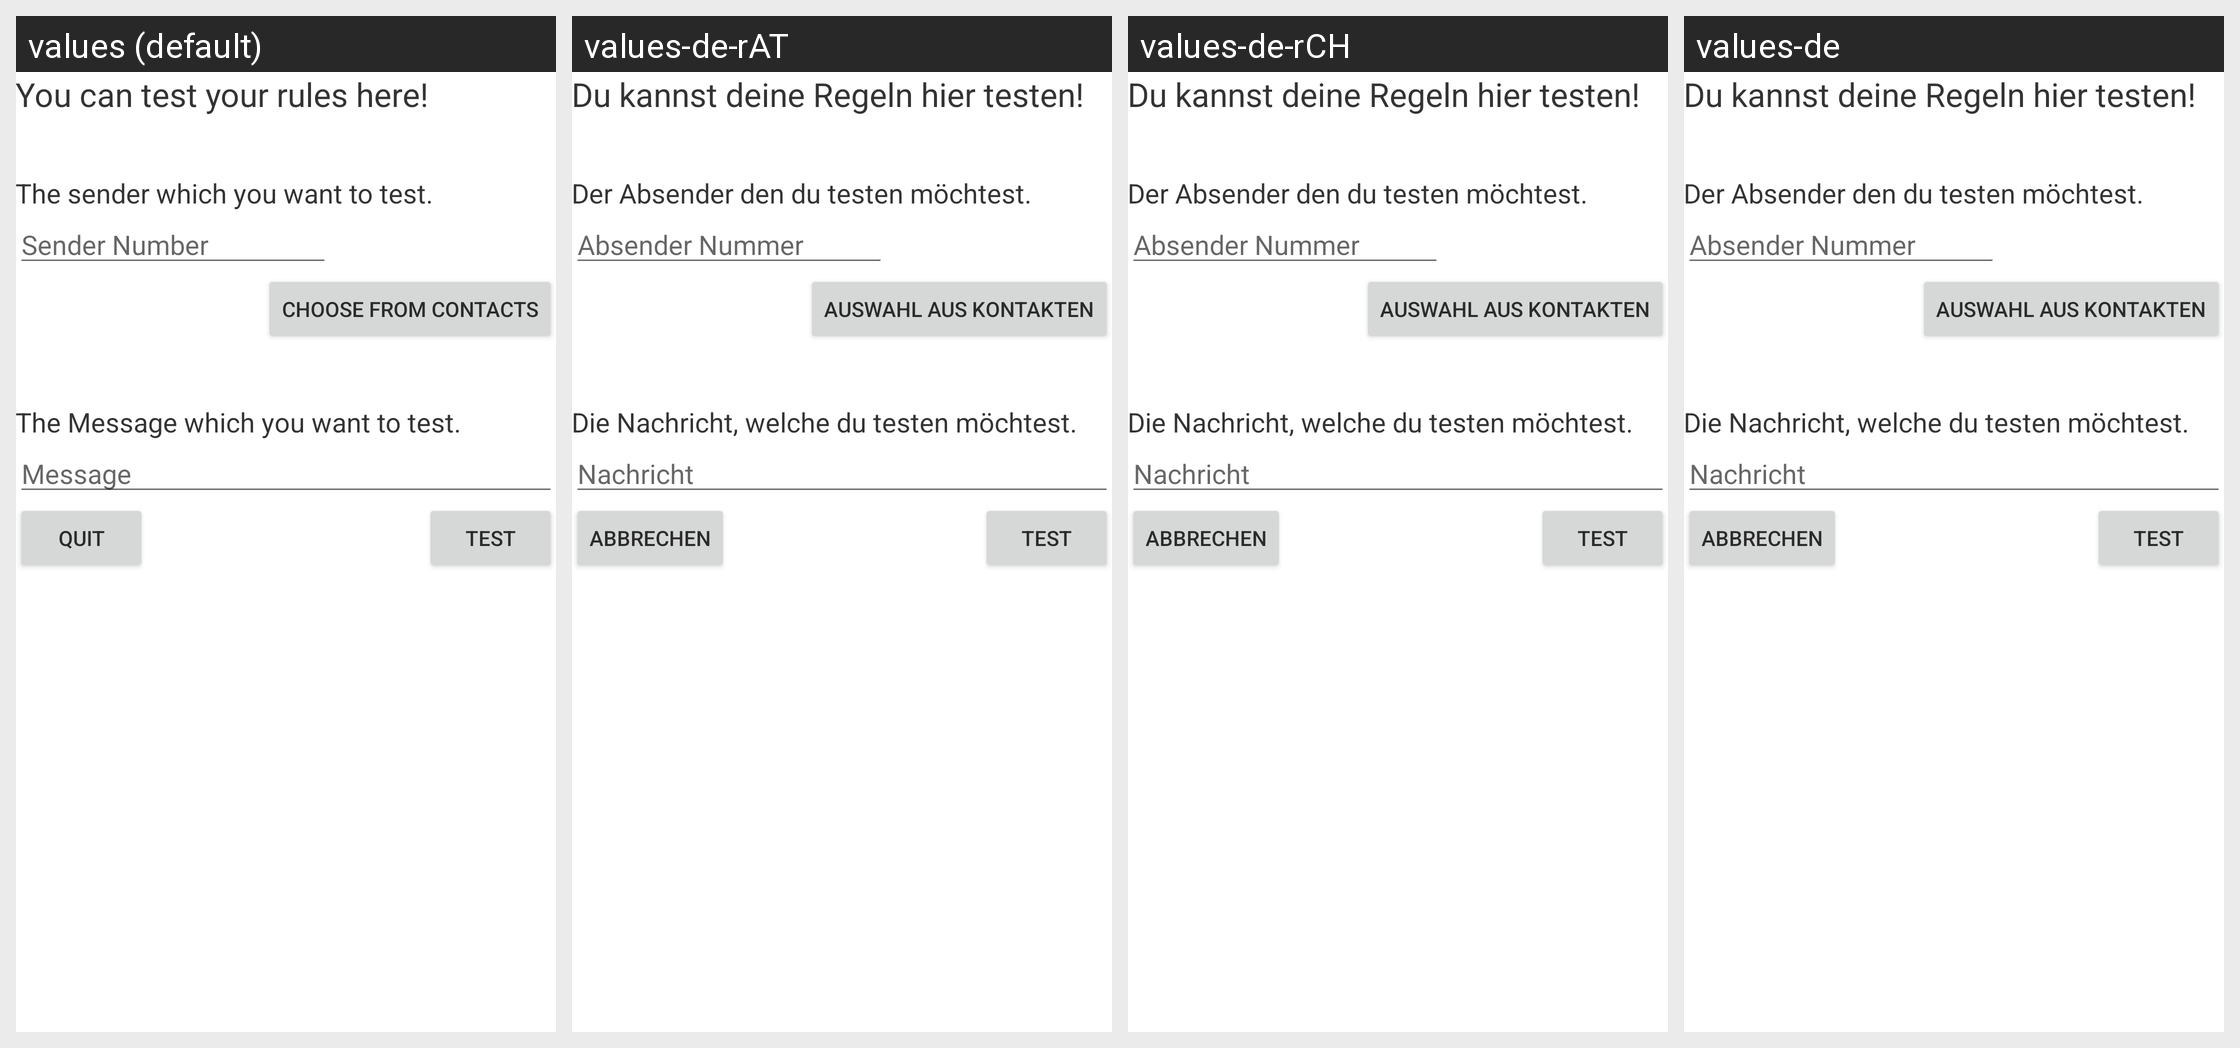

Translations of the strings shown on this Android screen, per locale in the grid:
Android screen res/layout/activity_test_rule.xml rendered under 4 locales, left to right: values (default), values-de-rAT, values-de-rCH, values-de. Device: Nexus 5 (rendered at 1080×1920; each locale shown at half size, 540×960, under a caption strip naming it); theme AppTheme.
Other locales in the repository, not shown: values-en.
Strings drawn on this screen, with the default value and each locale's value (text and hints the layout hard-codes, and strings that could not be matched under every locale, appear in the picture but are not listed):

activity_sender_selection_editText_for_sender_information_hint_sms
  values: Sender Number
  values-de-rAT: Absender Nummer
  values-de-rCH: Absender Nummer
  values-de: Absender Nummer

general_string_button_choose_contact
  values: Choose from Contacts
  values-de-rAT: Auswahl aus Kontakten
  values-de-rCH: Auswahl aus Kontakten
  values-de: Auswahl aus Kontakten

activity_test_rule_sender_description
  values: The sender which you want to test.
  values-de-rAT: Der Absender den du testen möchtest.
  values-de-rCH: Der Absender den du testen möchtest.
  values-de: Der Absender den du testen möchtest.

activity_test_rule_text_description
  values: The Message which you want to test.
  values-de-rAT: Die Nachricht, welche du testen möchtest.
  values-de-rCH: Die Nachricht, welche du testen möchtest.
  values-de: Die Nachricht, welche du testen möchtest.

activity_test_rule_hint_message
  values: Message
  values-de-rAT: Nachricht
  values-de-rCH: Nachricht
  values-de: Nachricht

general_string_button_quit
  values: Quit
  values-de-rAT: Abbrechen
  values-de-rCH: Abbrechen
  values-de: Abbrechen

general_string_button_test
  values: Test
  values-de-rAT: Test
  values-de-rCH: Test
  values-de: Test
